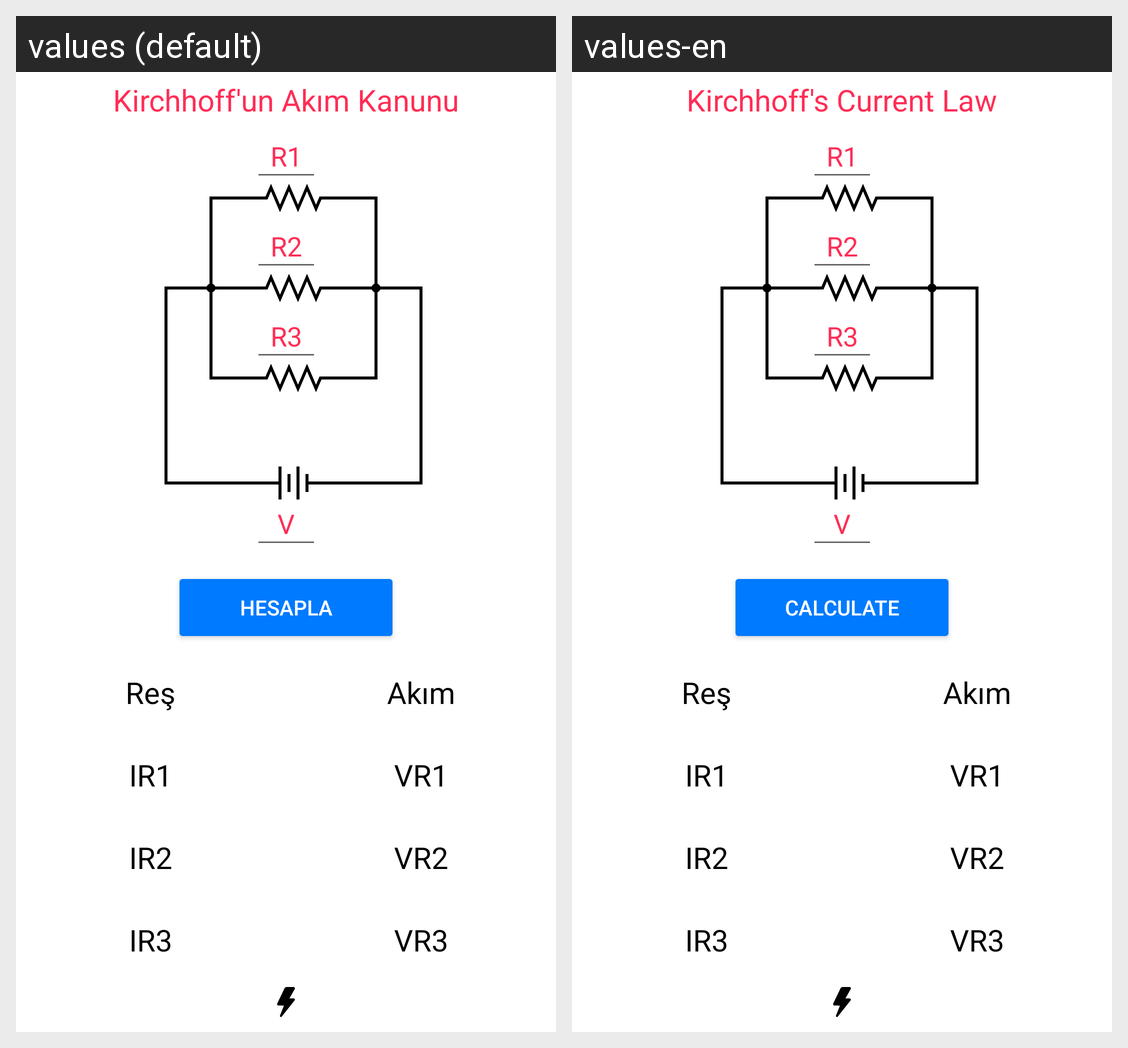

For this localized Android screen grid, give each drawn string resource with its value in every locale shown.
Android screen res/layout/fragment_kirsof_akim.xml rendered under 2 locales, left to right: values (default), values-en. Device: Nexus 5 (rendered at 1080×1920; each locale shown at half size, 540×960, under a caption strip naming it); theme Theme.ElektrikElektronikHesapMakinesi.
Strings drawn on this screen, with the default value and each locale's value (text and hints the layout hard-codes, and strings that could not be matched under every locale, appear in the picture but are not listed):

kirsofakim
  values: Kirchhoff'un Akım Kanunu
  values-en: Kirchhoff's Current Law

hesapla
  values: Hesapla
  values-en: Calculate
